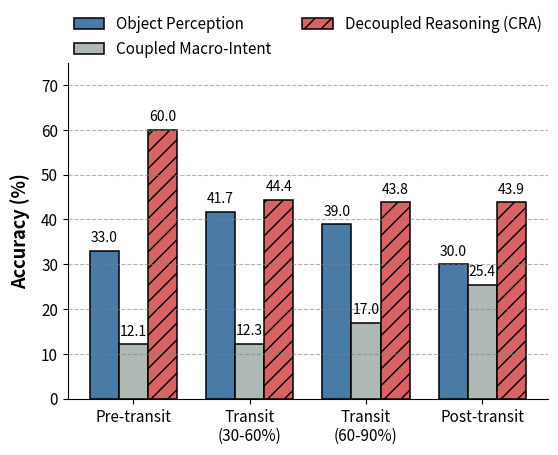
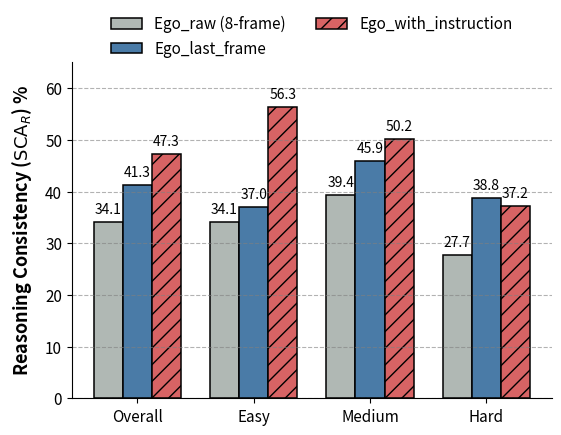

These figures' Python source, in order:
import matplotlib.pyplot as plt
import numpy as np

# ==========================================
# 顶会高级配色方案 (Nature / Science 风格)
# ==========================================
color_obj = '#4A7BA7'    # 沉稳的钢蓝色 (Object)
color_intent = '#B0B8B4' # 高级冷灰色 (Coupled baseline)
color_cra = '#D76364'    # 柔和的砖红色 (CRA, hatch)

# 全局字体设置
plt.rcParams.update({
    'font.size': 12, 
    'font.family': 'sans-serif',
    'axes.titlesize': 14,
    'axes.labelsize': 13,
    'xtick.labelsize': 11,
    'ytick.labelsize': 11,
    'legend.fontsize': 11
})

# 自动打标签函数
def autolabel(rects, ax):
    for rect in rects:
        height = rect.get_height()
        if height > 0:
            ax.annotate(f'{height:.1f}',
                        xy=(rect.get_x() + rect.get_width() / 2, height),
                        xytext=(0, 4),  # 垂直偏移
                        textcoords="offset points",
                        ha='center', va='bottom', fontsize=10, fontweight='medium')

# =========================================================================
# 共同物理设定：确保生成完全一致的 axes 矩形大小
# ==========================================
# 设置一个统一且合理的 figsize，不依靠 tight_layout 自动裁剪
UNIFIED_FIGSIZE = (6.0, 4.8) 
# 显式设定 subplot 的绝对边距 (0~1 之间)，留够空间给标签和图例
# 这是确保两个 PDF 尺寸和 plot area 完全一致的关键
UNIFIED_SUBPLOTS_ADJUST = {'left': 0.18, 'right': 0.98, 'top': 0.85, 'bottom': 0.15}


# -------------------------------------------------------------------------
# 生成图 (a): 6.4 感知与推理的解耦 (Disentangling Perception and Reasoning)
# -------------------------------------------------------------------------
phases_a = ['Pre-transit', 'Transit\n(30-60%)', 'Transit\n(60-90%)', 'Post-transit']
obj_acc = [33.0, 41.7, 39.0, 30.0]
intent_acc = [12.1, 12.3, 17.0, 25.4]
cra_acc = [60.0, 44.4, 43.8, 43.9]

x_a = np.arange(len(phases_a))
width = 0.25

fig, ax1 = plt.subplots(figsize=UNIFIED_FIGSIZE)
# 强制应用统一边距
fig.subplots_adjust(**UNIFIED_SUBPLOTS_ADJUST)

# 画3组柱状图
rects1_a = ax1.bar(x_a - width, obj_acc, width, label='Object Perception', color=color_obj, edgecolor='black', linewidth=1.1)
rects2_a = ax1.bar(x_a, intent_acc, width, label='Coupled Macro-Intent', color=color_intent, edgecolor='black', linewidth=1.1)
rects3_a = ax1.bar(x_a + width, cra_acc, width, label='Decoupled Reasoning (CRA)', color=color_cra, edgecolor='black', hatch='//', linewidth=1.1)

autolabel(rects1_a, ax1)
autolabel(rects2_a, ax1)
autolabel(rects3_a, ax1)

# 坐标轴美化
ax1.set_ylabel('Accuracy (%)', fontweight='bold', labelpad=8)
ax1.set_xticks(x_a)
ax1.set_xticklabels(phases_a, fontweight='medium')
ax1.set_ylim(0, 75)
ax1.spines['top'].set_visible(False)
ax1.spines['right'].set_visible(False)
ax1.grid(axis='y', linestyle='--', alpha=0.6, color='gray')

# 图例放在顶部外侧 ( ncol=2 保持两行， ncol=3 可排一行)
ax1.legend(loc='upper center', bbox_to_anchor=(0.5, 1.18), ncol=2, frameon=False)

# 重要：不要使用 tight_layout() 和 bbox_inches='tight'，保留显式设定的白边
plt.savefig('fig_diagnostic_a_final.pdf', dpi=1200) 
plt.close()


# -------------------------------------------------------------------------
# 生成图 (b): 6.5 消融实验与难度分析 (Ablations on Semantic Priors & Difficulty)
# -------------------------------------------------------------------------
categories_b = ['Overall', 'Easy', 'Medium', 'Hard']
ego_raw = [34.1, 34.1, 39.4, 27.7]
ego_last = [41.3, 37.0, 45.9, 38.8]
ego_inst = [47.3, 56.3, 50.2, 37.2]

x_b = np.arange(len(categories_b))

fig, ax2 = plt.subplots(figsize=UNIFIED_FIGSIZE)
# 强制应用统一边距，即使 (b) 的 Y轴标签更长，也会被压缩在 0.18 的左边距内，而不会改变 plot area 大小
fig.subplots_adjust(**UNIFIED_SUBPLOTS_ADJUST)

# 画分组柱状图
# 颜色分配遵循逻辑： Baseline=灰色，Last_frame=蓝色，With_inst=红色(关键突破)
rects1_b = ax2.bar(x_b - width, ego_raw, width, label='Ego_raw (8-frame)', color=color_intent, edgecolor='black', linewidth=1.1)
rects2_b = ax2.bar(x_b, ego_last, width, label='Ego_last_frame', color=color_obj, edgecolor='black', linewidth=1.1)
rects3_b = ax2.bar(x_b + width, ego_inst, width, label='Ego_with_instruction', color=color_cra, edgecolor='black', hatch='//', linewidth=1.1)

autolabel(rects1_b, ax2)
autolabel(rects2_b, ax2)
autolabel(rects3_b, ax2)

# 坐标轴美化 (这里有一个很长的 LaTeX 标签)
ax2.set_ylabel(r'Reasoning Consistency ($\mathrm{SCA}_R$) %', fontweight='bold', labelpad=8)
ax2.set_xticks(x_b)
ax2.set_xticklabels(categories_b, fontweight='medium')
ax2.set_ylim(0, 65)
ax2.spines['top'].set_visible(False)
ax2.spines['right'].set_visible(False)
ax2.grid(axis='y', linestyle='--', alpha=0.6, color='gray')

# 图例放在顶部外侧
ax2.legend(loc='upper center', bbox_to_anchor=(0.5, 1.18), ncol=2, frameon=False)

# 重要：不要使用 tight_layout() 和 bbox_inches='tight'，保留显式设定的白边
plt.savefig('fig_diagnostic_b_final.pdf', dpi=1200)
plt.close()

print("✅ Fixed size mismatch. Generated: fig_diagnostic_a_final.pdf and fig_diagnostic_b_final.pdf")
